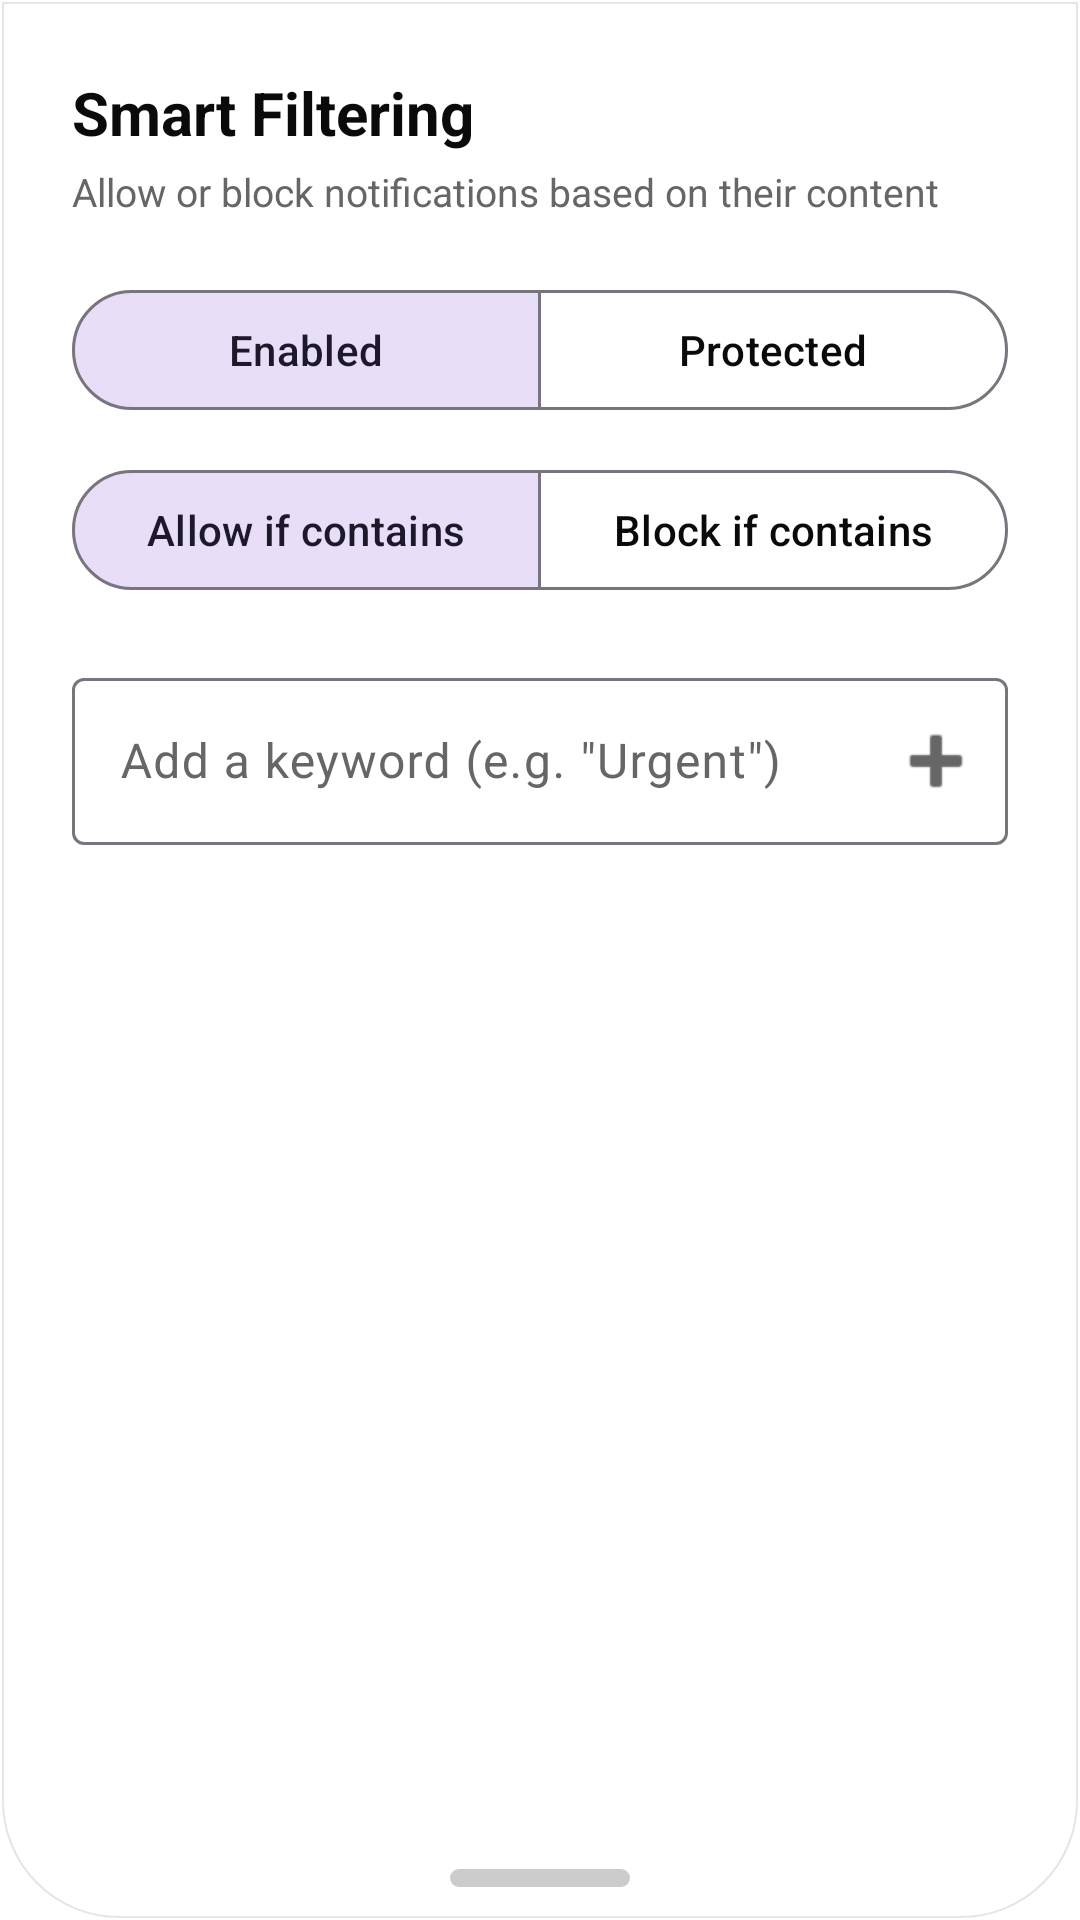

Produce the Android XML layout that renders to this screen, including the resource entries it uses.
<!-- AndroidManifest.xml: application theme Theme.FomoKiller -->
<!-- res/layout/panel_keywords.xml -->
<?xml version="1.0" encoding="utf-8"?>
<LinearLayout xmlns:android="http://schemas.android.com/apk/res/android"
    android:id="@+id/keywordsPanel"
    android:layout_width="match_parent"
    android:layout_height="wrap_content"
    android:background="@drawable/bg_custom_modal_bottom"
    android:clipToOutline="true"
    android:elevation="0dp"
    android:orientation="vertical"
    android:clickable="true"
    android:focusable="true">

    <FrameLayout
        android:layout_width="match_parent"
        android:layout_height="0dp"
        android:layout_weight="1">

        <androidx.core.widget.NestedScrollView
            android:id="@+id/keywordsScrollView"
            android:layout_width="match_parent"
            android:layout_height="match_parent"
            android:fillViewport="true">

            <include layout="@layout/content_keywords" />
        </androidx.core.widget.NestedScrollView>

    </FrameLayout>

    
    <include
        layout="@layout/view_panel_handle"
        android:id="@+id/keywordsHandle" />
</LinearLayout>
<!-- res/layout/content_keywords.xml (included above) -->
<?xml version="1.0" encoding="utf-8"?>
<LinearLayout xmlns:android="http://schemas.android.com/apk/res/android"
    xmlns:app="http://schemas.android.com/apk/res-auto"
    android:layout_width="match_parent"
    android:layout_height="wrap_content"
    android:orientation="vertical"
    android:paddingHorizontal="24dp"
    android:paddingTop="24dp"
    android:paddingBottom="16dp">

    <TextView
        android:layout_width="wrap_content"
        android:layout_height="wrap_content"
        android:text="@string/settings_keywords_title"
        android:textColor="?attr/colorOnSurface"
        android:textSize="20sp"
        android:textStyle="bold" />

    <TextView
        android:layout_width="wrap_content"
        android:layout_height="wrap_content"
        android:layout_marginTop="4dp"
        android:text="@string/settings_keywords_desc"
        android:textColor="?attr/colorOnSurfaceVariant"
        android:textSize="13sp" />

    <com.google.android.material.button.MaterialButtonToggleGroup
        android:id="@+id/toggleGroupKeywordMode"
        android:layout_width="match_parent"
        android:layout_height="wrap_content"
        android:layout_marginTop="20dp"
        app:checkedButton="@+id/btnConfigKillAll"
        app:selectionRequired="true"
        app:singleSelection="true">
        <com.google.android.material.button.MaterialButton
            android:id="@+id/btnConfigKillAll"
            style="@style/Widget.Material3.Button.OutlinedButton"
            android:layout_width="0dp"
            android:layout_height="wrap_content"
            android:layout_weight="1"
            android:text="@string/mode_kill_all" />
        <com.google.android.material.button.MaterialButton
            android:id="@+id/btnConfigVipOnly"
            style="@style/Widget.Material3.Button.OutlinedButton"
            android:layout_width="0dp"
            android:layout_height="wrap_content"
            android:layout_weight="1"
            android:text="@string/mode_vip_only" />
    </com.google.android.material.button.MaterialButtonToggleGroup>

    <com.google.android.material.button.MaterialButtonToggleGroup
        android:id="@+id/toggleGroupKeywordAction"
        android:layout_width="match_parent"
        android:layout_height="wrap_content"
        android:layout_marginTop="12dp"
        app:checkedButton="@+id/btnActionAllow"
        app:selectionRequired="true"
        app:singleSelection="true">
        <com.google.android.material.button.MaterialButton
            android:id="@+id/btnActionAllow"
            style="@style/Widget.Material3.Button.OutlinedButton"
            android:layout_width="0dp"
            android:layout_height="wrap_content"
            android:layout_weight="1"
            android:text="@string/keyword_action_allow" />
        <com.google.android.material.button.MaterialButton
            android:id="@+id/btnActionBlock"
            style="@style/Widget.Material3.Button.OutlinedButton"
            android:layout_width="0dp"
            android:layout_height="wrap_content"
            android:layout_weight="1"
            android:text="@string/keyword_action_block" />
    </com.google.android.material.button.MaterialButtonToggleGroup>

    <com.google.android.material.textfield.TextInputLayout
        android:id="@+id/inputKeywordLayout"
        android:layout_width="match_parent"
        android:layout_height="wrap_content"
        android:layout_marginTop="20dp"
        android:hint="@string/keyword_input_hint"
        app:endIconMode="custom"
        app:endIconDrawable="@android:drawable/ic_input_add">
        <com.google.android.material.textfield.TextInputEditText
            android:id="@+id/editKeyword"
            android:layout_width="match_parent"
            android:layout_height="wrap_content"
            android:inputType="text" />
    </com.google.android.material.textfield.TextInputLayout>

    <com.google.android.material.chip.ChipGroup
        android:id="@+id/keywordChipGroup"
        android:layout_width="match_parent"
        android:layout_height="wrap_content"
        android:layout_marginTop="16dp"
        app:chipSpacing="8dp" />

</LinearLayout>
<!-- res/layout/view_panel_handle.xml (included above) -->
<?xml version="1.0" encoding="utf-8"?>
<FrameLayout xmlns:android="http://schemas.android.com/apk/res/android"
    android:id="@+id/handleContainer"
    android:layout_width="match_parent"
    android:layout_height="28dp"
    android:background="@android:color/transparent">

    <View
        android:id="@+id/handleIndicator"
        android:layout_width="60dp"
        android:layout_height="6dp"
        android:layout_gravity="center"
        android:background="@drawable/ic_handle" />

</FrameLayout>
<!-- resources referenced by this layout -->
<resources>
  <!-- drawable bg_custom_modal_bottom (drawable) -->
  <?xml version="1.0" encoding="utf-8"?>
  <shape xmlns:android="http://schemas.android.com/apk/res/android"
      android:shape="rectangle">
      <corners
          android:topLeftRadius="0dp"
          android:topRightRadius="0dp"
          android:bottomLeftRadius="39dp"
          android:bottomRightRadius="39dp" />
      <solid android:color="@color/modal_bg" />
      <stroke
          android:width="1.2dp"
          android:color="@color/modal_stroke" />
  </shape>
  <!-- drawable ic_handle (drawable) -->
  <?xml version="1.0" encoding="utf-8"?>
  <shape xmlns:android="http://schemas.android.com/apk/res/android"
      android:shape="rectangle">
      <corners android:radius="3dp" />
      <solid android:color="@color/modal_handle" />
  </shape>
  <string name="keyword_action_allow">Allow if contains</string>
  <string name="keyword_action_block">Block if contains</string>
  <string name="keyword_input_hint">Add a keyword (e.g. \"Urgent\")</string>
  <string name="mode_kill_all">Enabled</string>
  <string name="mode_vip_only">Protected</string>
  <string name="settings_keywords_desc">Allow or block notifications based on their content</string>
  <string name="settings_keywords_title">Smart Filtering</string>
  <style name="Theme.FomoKiller" parent="Theme.Material3.Light.NoActionBar">
          <item name="colorPrimary">@color/md_theme_primary</item>
          <item name="colorOnPrimary">@color/md_theme_on_primary</item>
          <item name="colorSurface">@color/surface_light</item>
          <item name="colorOnSurface">@color/on_surface_light</item>
          <item name="colorOnSurfaceVariant">@color/on_surface_variant_light</item>
          <item name="android:windowBackground">@color/surface_light</item>
          <item name="android:statusBarColor">@color/surface_light</item>
          <item name="android:navigationBarColor">@color/surface_light</item>
          <item name="android:windowLightStatusBar">true</item>
          <item name="android:windowLightNavigationBar">true</item>
          <item name="bottomSheetDialogTheme">@style/CustomBottomSheetDialogTheme</item>
      </style>
  <color name="modal_bg">#FFFFFF</color>
  <color name="modal_stroke">#E5E5E5</color>
  <color name="modal_handle">#CCCCCC</color>
  <color name="md_theme_primary">#0A0A0A</color>
  <color name="md_theme_on_primary">#F5F5F5</color>
  <color name="surface_light">#FFFFFF</color>
  <color name="on_surface_light">#0A0A0A</color>
  <color name="on_surface_variant_light">#666666</color>
  <style name="CustomBottomSheetDialogTheme" parent="Theme.Design.Light.BottomSheetDialog">
          <item name="bottomSheetStyle">@style/CustomBottomSheetStyle</item>
      </style>
  <style name="CustomBottomSheetStyle" parent="Widget.Design.BottomSheet.Modal">
          <item name="android:background">@android:color/transparent</item>
      </style>
</resources>
